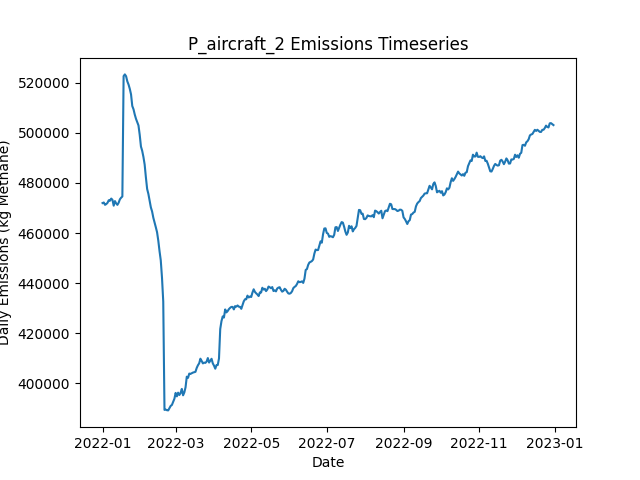

The file beside this chart, header and first rows:
Date, Daily Emissions (Kg Methane), Daily Mitigable Emissions (Kg Methane), Daily Non-Mitigable Emissions (Kg Methan…, Daily Cost ($), Active Leaks, New Leaks, Leaks Repaired, Leaks Naturally Repaired, Leaks Tagged, Daily Repair Cost ($), Daily Natural Repair Cost ($), aircraft Deployment Cost ($), aircraft Sites flagged for Follow-Up, aircraft Leaks tagged for repair, aircraft Sites Visited, aircraft Travel Time (Minutes), aircraft Survey Time (Minutes), OGI_FU Deployment Cost ($), OGI_FU Sites flagged for Follow-Up, OGI_FU Leaks tagged for repair, OGI_FU Sites Visited, OGI_FU Travel Time (Minutes), OGI_FU Survey Time (Minutes)
2022-01-01, 471983, 141210, 330774, 250, 3644, 3667, 0, 11, 0.00000, 0.00000, 2200, 250, 0, , 100, 200, 100, 0.00000, , 0, 0, 0, 0
2022-01-02, 472213, 141163, 331050, 0.00000, 3643, 9, 0, 7, 0.00000, 0.00000, 1400, 0.00000, 0, , 0, 0, 0, 0.00000, , 0, 0, 0, 0
2022-01-03, 471276, 141678, 329599, 1000, 3639, 7, 0, 7, 79, 0.00000, 1400, 0.00000, 100, , 0, 0, 0, 1000, , 79, 3, 120, 360
2022-01-04, 471580, 142154, 329426, 1000, 3636, 5, 0, 6, 79, 0.00000, 1200, 0.00000, 0, , 0, 0, 0, 1000, , 79, 3, 120, 360
2022-01-05, 472074, 143011, 329063, 1000, 3632, 9, 0, 8, 74, 0.00000, 1600, 0.00000, 0, , 0, 0, 0, 1000, , 74, 3, 120, 360
2022-01-06, 473119, 142795, 330324, 1000, 3628, 5, 0, 9, 81, 0.00000, 1800, 0.00000, 0, , 0, 0, 0, 1000, , 81, 3, 120, 360
2022-01-07, 472925, 143309, 329616, 1000, 3629, 8, 0, 4, 67, 0.00000, 800, 0.00000, 0, , 0, 0, 0, 1000, , 67, 3, 120, 360
2022-01-08, 473786, 143893, 329892, 1000, 3637, 8, 0, 0, 68, 0.00000, 0.00000, 0.00000, 0, , 0, 0, 0, 1000, , 68, 3, 120, 360
2022-01-09, 473272, 143777, 329495, 1000, 3639, 10, 0, 6, 73, 0.00000, 1200, 0.00000, 0, , 0, 0, 0, 1000, , 73, 3, 120, 360
2022-01-10, 470932, 143165, 327767, 1000, 3637, 5, 0, 4, 94, 0.00000, 800, 0.00000, 0, , 0, 0, 0, 1000, , 94, 3, 120, 360
2022-01-11, 472773, 143157, 329616, 1000, 3635, 8, 0, 8, 84, 0.00000, 1600, 0.00000, 0, , 0, 0, 0, 1000, , 84, 3, 120, 360
2022-01-12, 471854, 143206, 328648, 1000, 3636, 6, 0, 3, 71, 0.00000, 600, 0.00000, 0, , 0, 0, 0, 1000, , 71, 3, 120, 360
2022-01-13, 471270, 143296, 327974, 1000, 3641, 9, 0, 2, 71, 0.00000, 400, 0.00000, 0, , 0, 0, 0, 1000, , 71, 3, 120, 360
2022-01-14, 472131, 143085, 329046, 1000, 3636, 4, 0, 8, 74, 0.00000, 1600, 0.00000, 0, , 0, 0, 0, 1000, , 74, 3, 120, 360
2022-01-15, 473478, 143102, 330376, 1000, 3639, 14, 0, 7, 67, 0.00000, 1400, 0.00000, 0, , 0, 0, 0, 1000, , 67, 3, 120, 360
2022-01-16, 474124, 143747, 330376, 1000, 3647, 15, 0, 5, 82, 0.00000, 1000, 0.00000, 0, , 0, 0, 0, 1000, , 82, 3, 120, 360
2022-01-17, 474612, 144339, 330273, 1000, 3646, 17, 0, 11, 77, 0.00000, 2200, 0.00000, 0, , 0, 0, 0, 1000, , 77, 3, 120, 360
2022-01-18, 522666, 191443, 331223, 15200, 3579, 8, 71, 2, 76, 14200, 400, 0.00000, 0, , 0, 0, 0, 1000, , 76, 3, 120, 360
2022-01-19, 523361, 190583, 332778, 15400, 3521, 17, 72, 1, 88, 14400, 200, 0.00000, 0, , 0, 0, 0, 1000, , 88, 3, 120, 360
2022-01-20, 522634, 189286, 333348, 14000, 3465, 14, 65, 3, 73, 13000, 600, 0.00000, 0, , 0, 0, 0, 1000, , 73, 3, 120, 360
2022-01-21, 520571, 187689, 332882, 15800, 3394, 8, 74, 3, 95, 14800, 600, 0.00000, 0, , 0, 0, 0, 1000, , 95, 3, 120, 360
2022-01-22, 519298, 186883, 332415, 13000, 3337, 12, 60, 5, 73, 12000, 1000, 0.00000, 0, , 0, 0, 0, 1000, , 73, 3, 120, 360
2022-01-23, 517578, 185163, 332415, 13600, 3284, 14, 63, 2, 79, 12600, 400, 0.00000, 0, , 0, 0, 0, 1000, , 79, 3, 120, 360
2022-01-24, 515377, 183376, 332001, 13800, 3226, 9, 64, 0, 68, 12800, 0.00000, 0.00000, 0, , 0, 0, 0, 1000, , 68, 3, 120, 360
2022-01-25, 510744, 178449, 332294, 17800, 3151, 15, 84, 5, 68, 16800, 1000, 0.00000, 0, , 0, 0, 0, 1000, , 68, 3, 120, 360
2022-01-26, 509438, 177230, 332208, 15400, 3085, 8, 72, 1, 65, 14400, 200, 0.00000, 0, , 0, 0, 0, 1000, , 65, 3, 120, 360
2022-01-27, 507337, 176079, 331258, 13200, 3024, 5, 61, 2, 102, 12200, 400, 0.00000, 0, , 0, 0, 0, 1000, , 102, 3, 120, 360
2022-01-28, 505624, 173295, 332329, 12800, 2969, 6, 59, 1, 83, 11800, 200, 0.00000, 0, , 0, 0, 0, 1000, , 83, 3, 120, 360
2022-01-29, 504314, 171519, 332796, 13200, 2918, 12, 61, 1, 75, 12200, 200, 0.00000, 0, , 0, 0, 0, 1000, , 75, 3, 120, 360
2022-01-30, 502990, 169900, 333089, 13000, 2863, 10, 60, 3, 83, 12000, 600, 0.00000, 0, , 0, 0, 0, 1000, , 83, 3, 120, 360
2022-01-31, 499255, 168188, 331068, 14600, 2794, 6, 68, 2, 79, 13600, 400, 0.00000, 0, , 0, 0, 0, 1000, , 79, 3, 120, 360
2022-02-01, 494554, 164247, 330307, 14600, 2725, 3, 68, 3, 70, 13600, 600, 0.00000, 0, , 0, 0, 0, 1000, , 70, 3, 120, 360
2022-02-02, 492858, 162360, 330497, 14000, 2665, 9, 65, 2, 82, 13000, 400, 0.00000, 0, , 0, 0, 0, 1000, , 82, 3, 120, 360
2022-02-03, 490403, 160096, 330307, 15800, 2594, 6, 74, 1, 91, 14800, 200, 0.00000, 0, , 0, 0, 0, 1000, , 91, 3, 120, 360
2022-02-04, 487343, 157883, 329460, 15400, 2531, 13, 72, 0, 77, 14400, 0.00000, 0.00000, 0, , 0, 0, 0, 1000, , 77, 3, 120, 360
2022-02-05, 482200, 153310, 328890, 17900, 2448, 6, 87, 1, 23, 17400, 200, 0.00000, 0, , 0, 0, 0, 500, , 23, 1, 30, 120
2022-02-06, 477615, 149710, 327905, 12600, 2393, 12, 63, 1, 0.00000, 12600, 200, 0.00000, 0, , 0, 0, 0, 0.00000, , 0, 0, 0, 0
2022-02-07, 475645, 147549, 328095, 14400, 2328, 12, 72, 3, 0.00000, 14400, 600, 0.00000, 0, , 0, 0, 0, 0.00000, , 0, 0, 0, 0
2022-02-08, 473055, 145824, 327231, 11600, 2269, 5, 58, 2, 0.00000, 11600, 400, 0.00000, 0, , 0, 0, 0, 0.00000, , 0, 0, 0, 0
2022-02-09, 470267, 142189, 328078, 11400, 2219, 11, 57, 0, 0.00000, 11400, 0.00000, 0.00000, 0, , 0, 0, 0, 0.00000, , 0, 0, 0, 0
2022-02-10, 468632, 139984, 328648, 11000, 2172, 12, 55, 2, 0.00000, 11000, 400, 0.00000, 0, , 0, 0, 0, 0.00000, , 0, 0, 0, 0
2022-02-11, 466110, 136598, 329512, 17800, 2093, 13, 89, 3, 0.00000, 17800, 600, 0.00000, 0, , 0, 0, 0, 0.00000, , 0, 0, 0, 0
2022-02-12, 464272, 131978, 332294, 14200, 2033, 12, 71, 1, 0.00000, 14200, 200, 0.00000, 0, , 0, 0, 0, 0.00000, , 0, 0, 0, 0
2022-02-13, 462336, 129851, 332484, 12000, 1979, 9, 60, 0, 0.00000, 12000, 0.00000, 0.00000, 0, , 0, 0, 0, 0.00000, , 0, 0, 0, 0
2022-02-14, 460355, 128648, 331707, 14800, 1910, 9, 74, 0, 0.00000, 14800, 0.00000, 0.00000, 0, , 0, 0, 0, 0.00000, , 0, 0, 0, 0
2022-02-15, 456983, 126157, 330826, 13600, 1846, 8, 68, 0, 0.00000, 13600, 0.00000, 0.00000, 0, , 0, 0, 0, 0.00000, , 0, 0, 0, 0
2022-02-16, 452796, 122160, 330636, 11800, 1791, 7, 59, 2, 0.00000, 11800, 400, 0.00000, 0, , 0, 0, 0, 0.00000, , 0, 0, 0, 0
2022-02-17, 449101, 119139, 329962, 14400, 1722, 10, 72, 2, 0.00000, 14400, 400, 0.00000, 0, , 0, 0, 0, 0.00000, , 0, 0, 0, 0
2022-02-18, 442122, 111763, 330359, 15000, 1652, 9, 75, 3, 0.00000, 15000, 600, 0.00000, 0, , 0, 0, 0, 0.00000, , 0, 0, 0, 0
2022-02-19, 432662, 102769, 329892, 14800, 1575, 3, 74, 2, 0.00000, 14800, 400, 0.00000, 0, , 0, 0, 0, 0.00000, , 0, 0, 0, 0
2022-02-20, 389378, 58241, 331137, 4000, 1560, 9, 20, 1, 0.00000, 4000, 200, 0.00000, 0, , 0, 0, 0, 0.00000, , 0, 0, 0, 0
2022-02-21, 389507, 58370, 331137, 0.00000, 1567, 9, 0, 1, 0.00000, 0.00000, 200, 0.00000, 0, , 0, 0, 0, 0.00000, , 0, 0, 0, 0
2022-02-22, 389263, 58679, 330584, 0.00000, 1571, 10, 0, 3, 0.00000, 0.00000, 600, 0.00000, 0, , 0, 0, 0, 0.00000, , 0, 0, 0, 0
2022-02-23, 389189, 58796, 330394, 0.00000, 1575, 7, 0, 0, 0.00000, 0.00000, 0.00000, 0.00000, 0, , 0, 0, 0, 0.00000, , 0, 0, 0, 0
2022-02-24, 390128, 58974, 331154, 0.00000, 1583, 11, 0, 1, 0.00000, 0.00000, 200, 0.00000, 0, , 0, 0, 0, 0.00000, , 0, 0, 0, 0
2022-02-25, 390986, 59055, 331932, 0.00000, 1599, 20, 0, 0, 0.00000, 0.00000, 0.00000, 0.00000, 0, , 0, 0, 0, 0.00000, , 0, 0, 0, 0
2022-02-26, 391375, 59443, 331932, 0.00000, 1608, 9, 0, 0, 0.00000, 0.00000, 0.00000, 0.00000, 0, , 0, 0, 0, 0.00000, , 0, 0, 0, 0
2022-02-27, 392608, 60020, 332588, 0.00000, 1617, 15, 0, 1, 0.00000, 0.00000, 200, 0.00000, 0, , 0, 0, 0, 0.00000, , 0, 0, 0, 0
2022-02-28, 393832, 60103, 333729, 0.00000, 1626, 14, 0, 2, 0.00000, 0.00000, 400, 0.00000, 0, , 0, 0, 0, 0.00000, , 0, 0, 0, 0
2022-03-01, 396176, 60442, 335733, 0.00000, 1635, 11, 0, 1, 0.00000, 0.00000, 200, 0.00000, 0, , 0, 0, 0, 0.00000, , 0, 0, 0, 0
... 305 more rows
